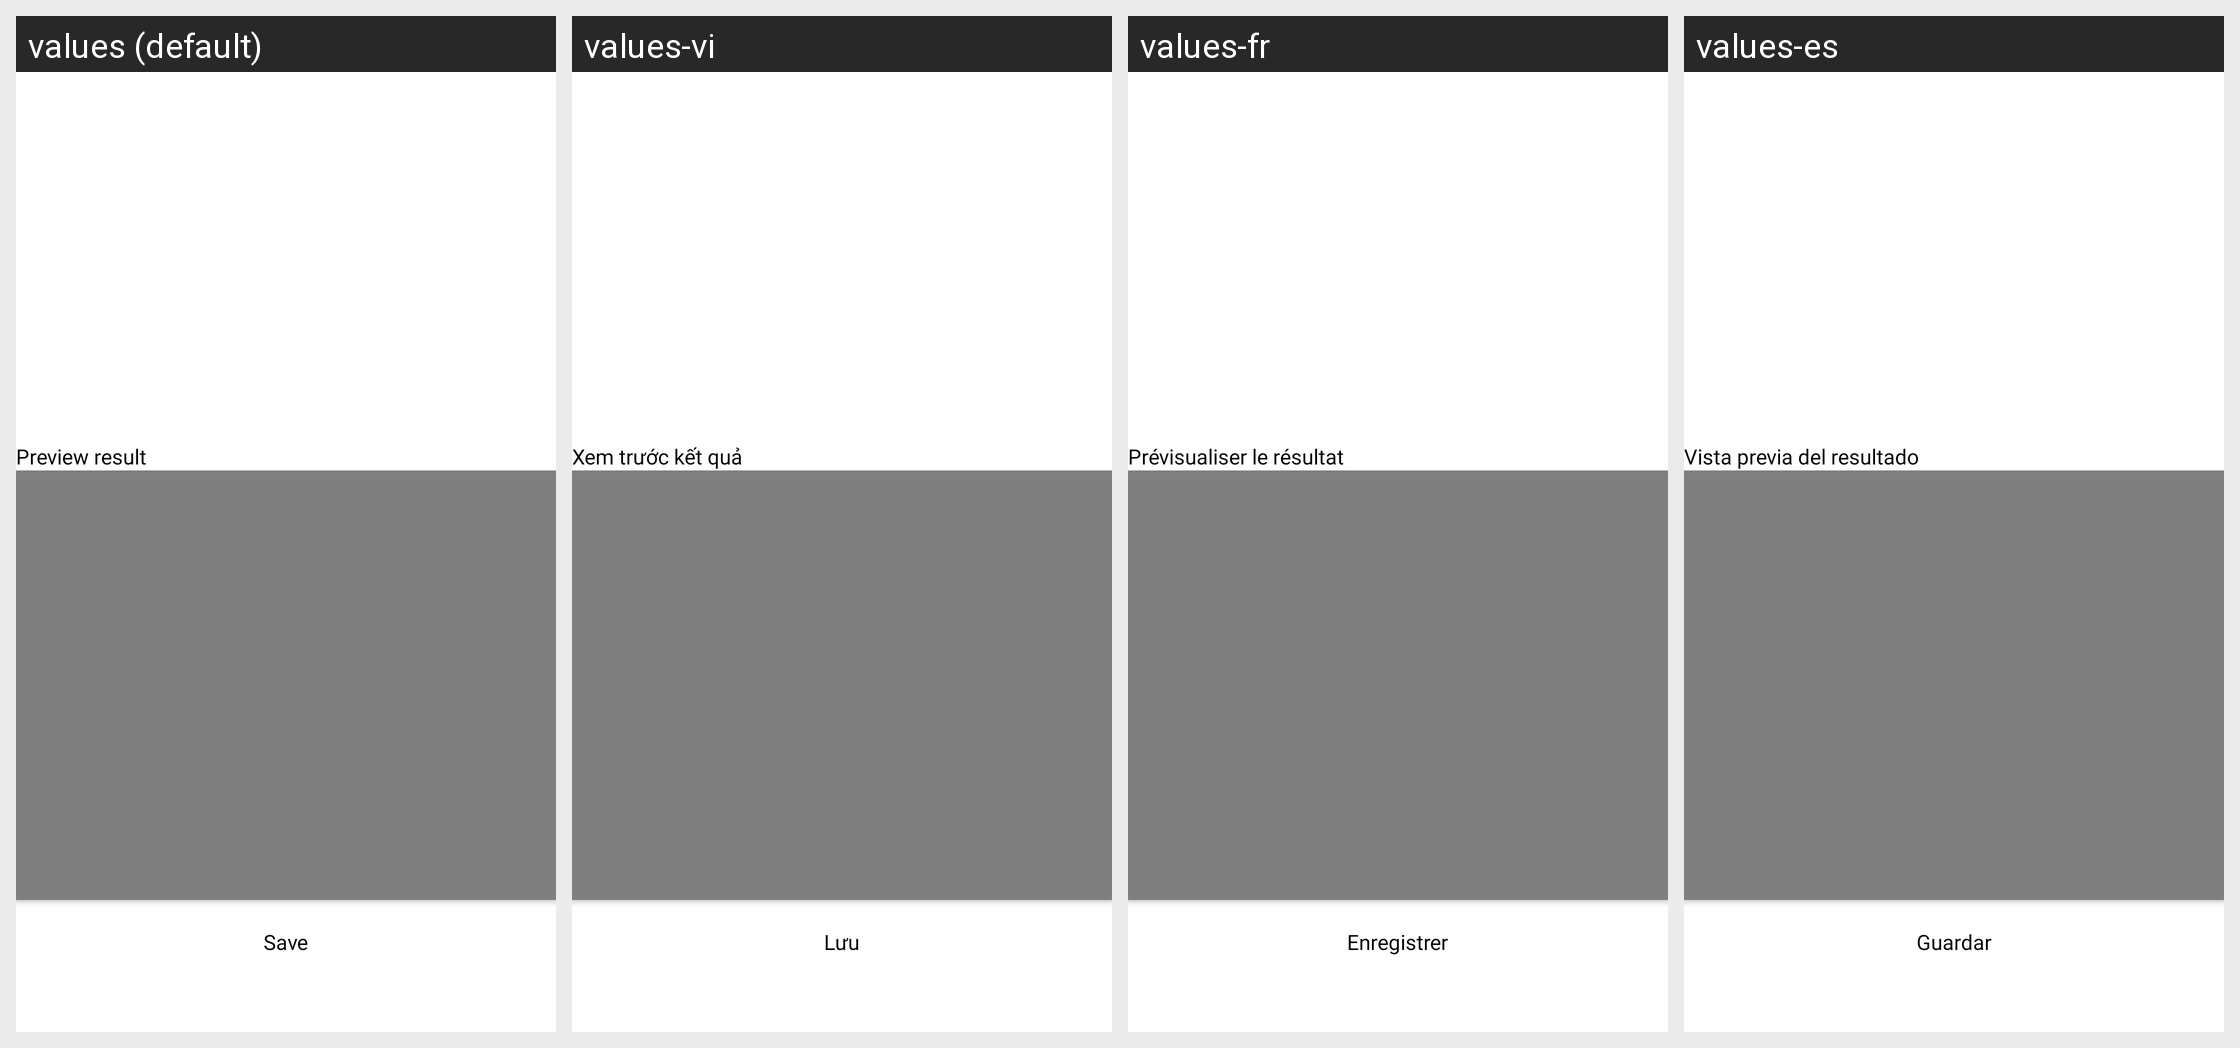

This grid shows one Android layout under several languages. Give, for every string resource on the screen, its name, the default text and each shown locale's text.
Android screen res/layout/fragment_result.xml rendered under 4 locales, left to right: values (default), values-vi, values-fr, values-es. Device: Nexus 5 (rendered at 1080×1920; each locale shown at half size, 540×960, under a caption strip naming it); theme Theme.RankingFilter.
Other locales in the repository, not shown: values-de, values-pt.
Strings drawn on this screen, with the default value and each locale's value (text and hints the layout hard-codes, and strings that could not be matched under every locale, appear in the picture but are not listed):

preview_result
  values: Preview result
  values-vi: Xem trước kết quả
  values-fr: Prévisualiser le résultat
  values-es: Vista previa del resultado

save
  values: Save
  values-vi: Lưu
  values-fr: Enregistrer
  values-es: Guardar
